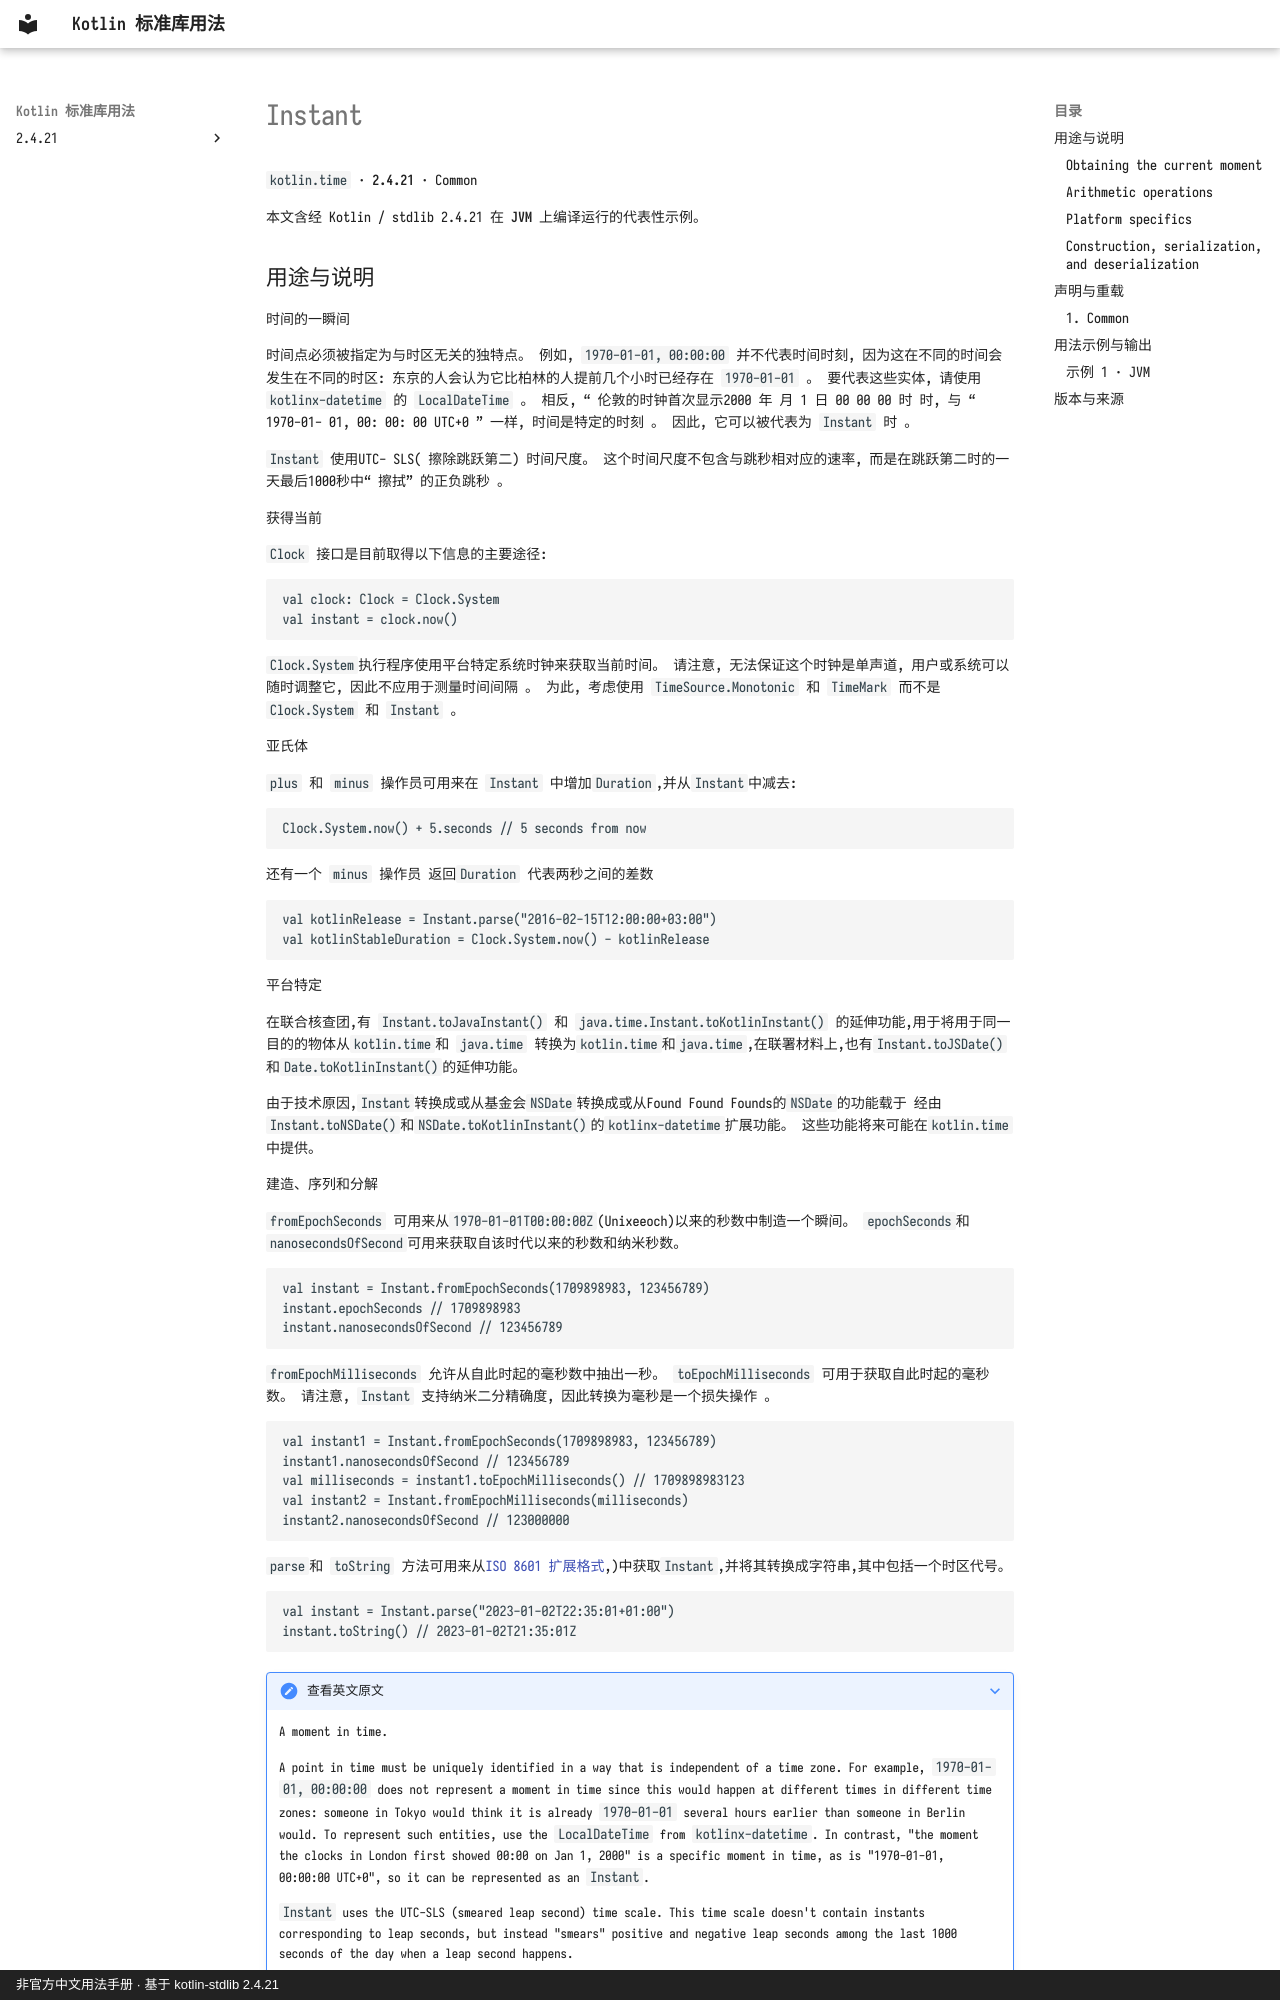

repository: oooooooko/kotlin-stdlib-docs · page: zh/api/kotlin.time/instant--e2861894/index.html · generator: mkdocs · copyright: 非官方中文用法手册 · 基于 kotlin-stdlib 2.4.21

# Instant

`kotlin.time` · **2.4.21** · Common

本文含经 Kotlin / stdlib 2.4.21 在 **JVM** 上编译运行的代表性示例。

## 用途与说明

时间的一瞬间

时间点必须被指定为与时区无关的独特点。 例如, `1970-01-01, 00:00:00` 并不代表时间时刻, 因为这在不同的时间会发生在不同的时区: 东京的人会认为它比柏林的人提前几个小时已经存在 `1970-01-01` 。 要代表这些实体, 请使用 `kotlinx-datetime` 的 `LocalDateTime` 。 相反, “ 伦敦的时钟首次显示2000 年 月 1 日 00 00 00 时 时, 与 “ 1970-01- 01, 00: 00: 00 UTC+0 ” 一样, 时间是特定的时刻 。 因此, 它可以被代表为 `Instant` 时 。

`Instant` 使用UTC- SLS( 擦除跳跃第二) 时间尺度。 这个时间尺度不包含与跳秒相对应的速率, 而是在跳跃第二时的一天最后1000秒中“ 擦拭” 的正负跳秒 。

获得当前

`Clock` 接口是目前取得以下信息的主要途径:

```
val clock: Clock = Clock.System
val instant = clock.now()
```

`Clock.System`执行程序使用平台特定系统时钟来获取当前时间。 请注意, 无法保证这个时钟是单声道, 用户或系统可以随时调整它, 因此不应用于测量时间间隔 。 为此, 考虑使用 `TimeSource.Monotonic` 和 `TimeMark` 而不是 `Clock.System` 和 `Instant` 。

亚氏体

`plus` 和 `minus` 操作员可用来在 `Instant` 中增加`Duration`,并从`Instant`中减去:

```
Clock.System.now() + 5.seconds // 5 seconds from now
```

还有一个 `minus` 操作员 返回`Duration` 代表两秒之间的差数

```
val kotlinRelease = Instant.parse("2016-02-15T12:00:00+03:00")
val kotlinStableDuration = Clock.System.now() - kotlinRelease
```

平台特定

在联合核查团,有 `Instant.toJavaInstant()` 和 `java.time.Instant.toKotlinInstant()` 的延伸功能,用于将用于同一目的的物体从`kotlin.time`和 `java.time` 转换为`kotlin.time`和`java.time`,在联署材料上,也有`Instant.toJSDate()`和`Date.toKotlinInstant()`的延伸功能。

由于技术原因,`Instant`转换成或从基金会`NSDate`转换成或从Found Found Founds的`NSDate`的功能载于
经由`Instant.toNSDate()`和`NSDate.toKotlinInstant()`的`kotlinx-datetime`扩展功能。
这些功能将来可能在`kotlin.time`中提供。

建造、序列和分解

`fromEpochSeconds` 可用来从`1970-01-01T00:00:00Z`(Unixeeoch)以来的秒数中制造一个瞬间。 `epochSeconds`和`nanosecondsOfSecond`可用来获取自该时代以来的秒数和纳米秒数。

```
val instant = Instant.fromEpochSeconds(1709898983, 123456789)
instant.epochSeconds // 1709898983
instant.nanosecondsOfSecond // 123456789
```

`fromEpochMilliseconds` 允许从自此时起的毫秒数中抽出一秒。 `toEpochMilliseconds` 可用于获取自此时起的毫秒数。 请注意, `Instant` 支持纳米二分精确度, 因此转换为毫秒是一个损失操作 。

```
val instant1 = Instant.fromEpochSeconds(1709898983, 123456789)
instant1.nanosecondsOfSecond // 123456789
val milliseconds = instant1.toEpochMilliseconds() // 1709898983123
val instant2 = Instant.fromEpochMilliseconds(milliseconds)
instant2.nanosecondsOfSecond // 123000000
```

`parse`和 `toString` 方法可用来从[ISO 8601 扩展格式](https://en.wikipedia.org/wiki/ISO_8601#Combined_date_and_time_representations),)中获取`Instant`,并将其转换成字符串,其中包括一个时区代号。

```
val instant = Instant.parse("2023-01-02T22:35:01+01:00")
instant.toString() // 2023-01-02T21:35:01Z
```

??? note "查看英文原文"
